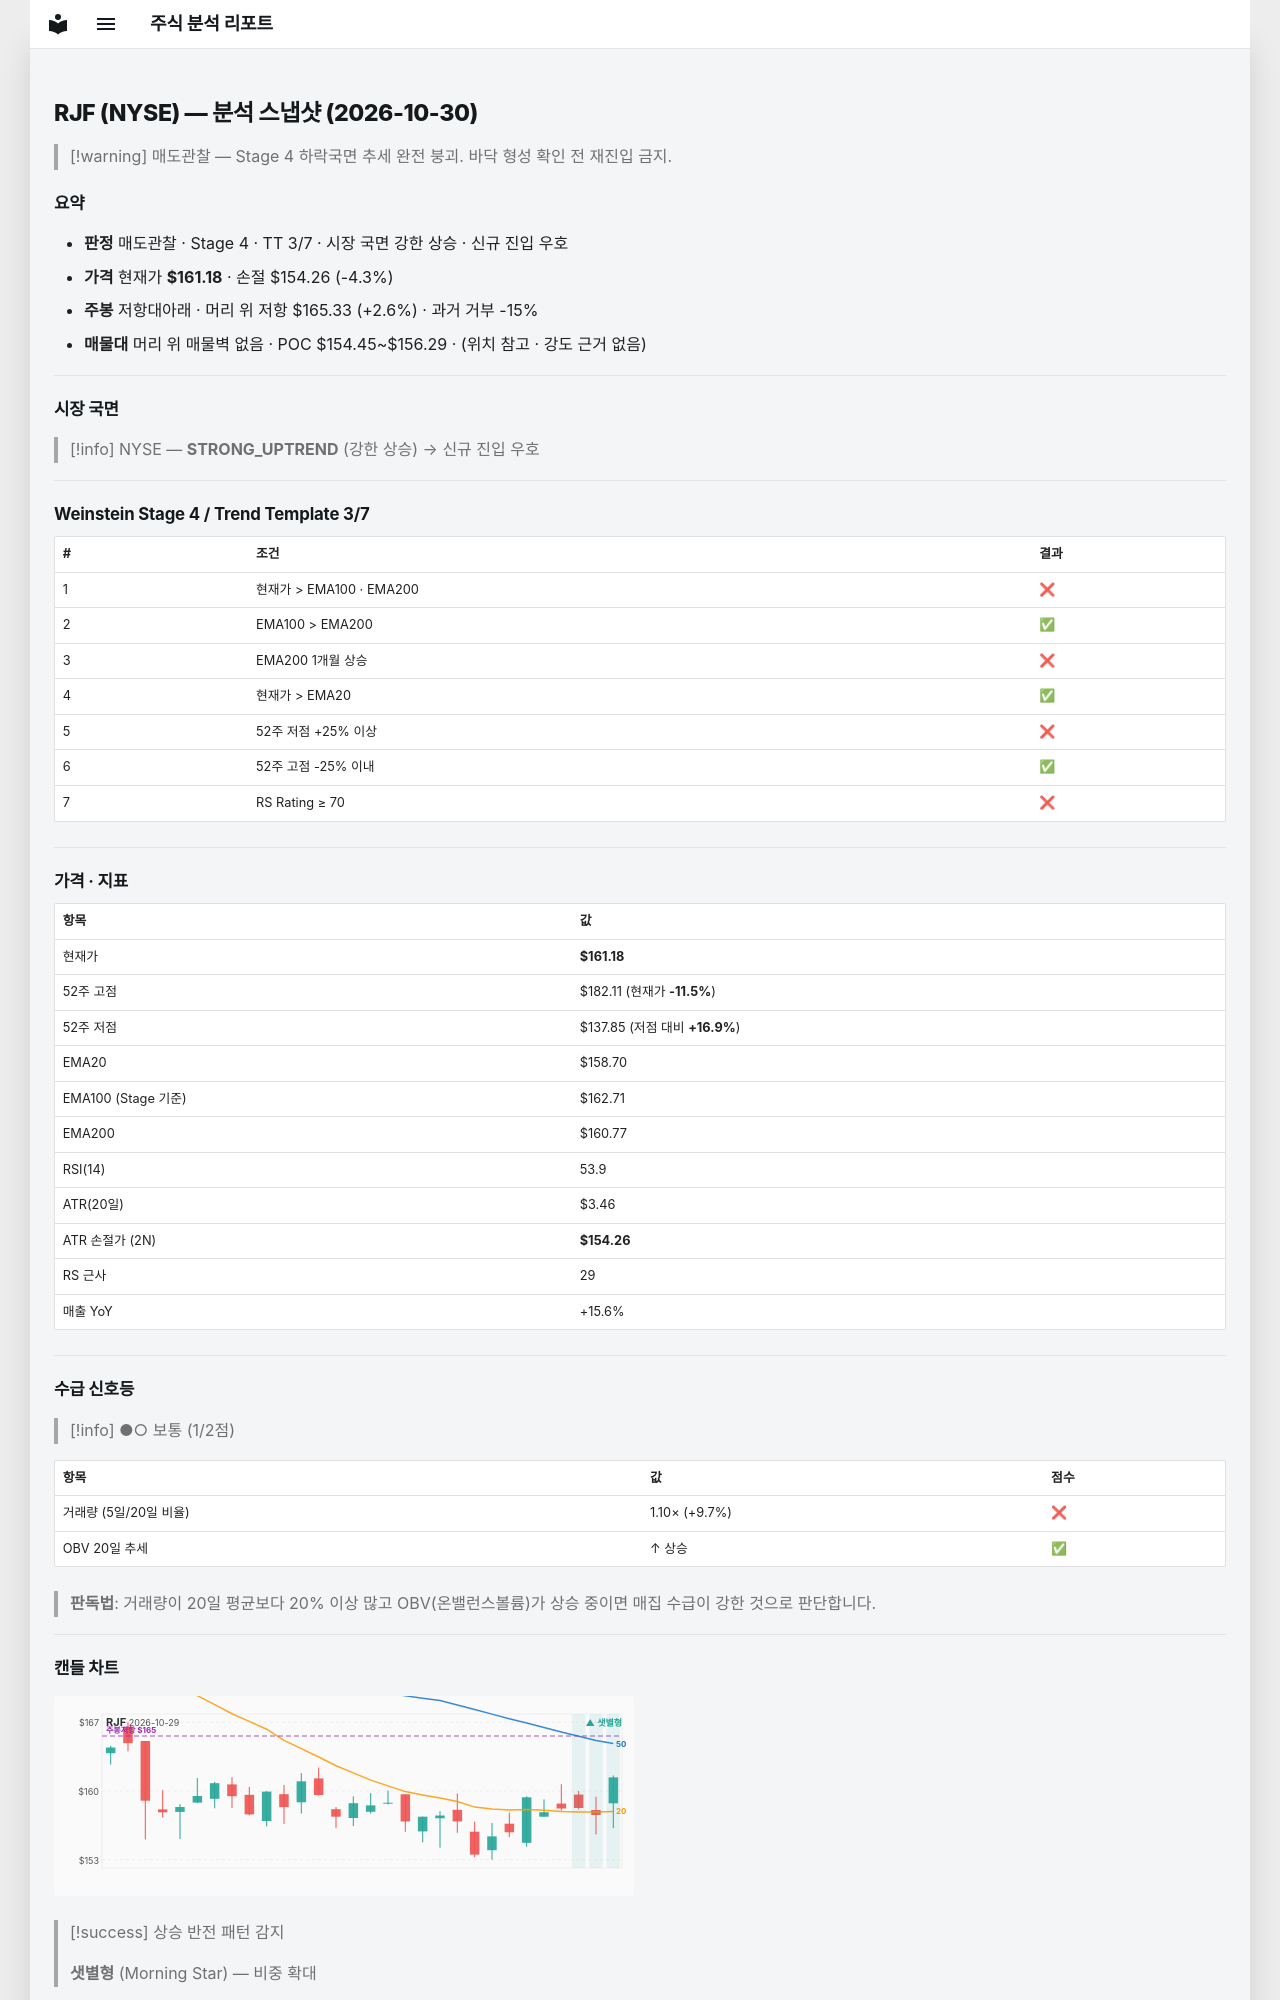

repository: soloandco/stock-reports · page: snapshots/RJF-2026-10-30/index.html · generator: mkdocs

---
type: analysis-snapshot
title: RJF 분석 스냅샷
ticker: RJF
market: NYSE
created: 2026-10-30
updated: 2026-10-30
bar-date: 2026-10-29
verdict: 매도관찰
real-rr: 0.60
sma50-gap-pct: 1.6
weekly-position: 저항대아래
weekly-overhead-price: 165.33
weekly-overhead-pct: 2.6
stage: 4
trend-template-score: 3
tt-max: 7
ma-set: ema-20-100-200
price: 161.18499755859375
stop-price: 154.2567040904376
market-regime: STRONG_UPTREND
supply-demand-score: 1/2
supply-demand-label: 보통
status: tracking
tags:
  - stock-agent
  - watchlist
  - RJF
  - analysis
related:
  - "[[analysis-template]]"
---

# RJF (NYSE) — 분석 스냅샷 (2026-10-30)

> [!warning] 매도관찰 — Stage 4 하락국면
> 추세 완전 붕괴. 바닥 형성 확인 전 재진입 금지.

## 요약

- **판정** 매도관찰 · Stage 4 · TT 3/7 · 시장 국면 강한 상승 · 신규 진입 우호
- **가격** 현재가 **$161.18** · 손절 $154.26 (-4.3%)
- **주봉** 저항대아래 · 머리 위 저항 $165.33 (+2.6%) · 과거 거부 -15%
- **매물대** 머리 위 매물벽 없음 · POC $154.45~$156.29 · (위치 참고 · 강도 근거 없음)

---

## 시장 국면

> [!info] NYSE — **STRONG_UPTREND** (강한 상승) → 신규 진입 우호

---

## Weinstein Stage 4 / Trend Template 3/7

| # | 조건 | 결과 |
|---|------|------|
| 1 | 현재가 > EMA100 · EMA200 | ❌ |
| 2 | EMA100 > EMA200 | ✅ |
| 3 | EMA200 1개월 상승 | ❌ |
| 4 | 현재가 > EMA20 | ✅ |
| 5 | 52주 저점 +25% 이상 | ❌ |
| 6 | 52주 고점 -25% 이내 | ✅ |
| 7 | RS Rating ≥ 70 | ❌ |

---

## 가격 · 지표

| 항목 | 값 |
|------|---|
| 현재가 | **$161.18** |
| 52주 고점 | $182.11 (현재가 **-11.5%**) |
| 52주 저점 | $137.85 (저점 대비 **+16.9%**) |
| EMA20 | $158.70 |
| EMA100 (Stage 기준) | $162.71 |
| EMA200 | $160.77 |
| RSI(14) | 53.9 |
| ATR(20일) | $3.46 |
| ATR 손절가 (2N) | **$154.26** |
| RS 근사 | 29 |
| 매출 YoY | +15.6% |

---
## 수급 신호등

> [!info] ●○ 보통 (1/2점)

| 항목 | 값 | 점수 |
|------|------|------|
| 거래량 (5일/20일 비율) | 1.10× (+9.7%) | ❌ |
| OBV 20일 추세 | ↑ 상승 | ✅ |

> **판독법**: 거래량이 20일 평균보다 20% 이상 많고 OBV(온밸런스볼륨)가 상승 중이면 매집 수급이 강한 것으로 판단합니다.

---
